The GitHub repository javapa2022/Software-enfermedades-de-hojas-de-paltas contains a labelled image folder "Avocado Augmneted_Dataset" with 2 categories: disease, healthy. Examples follow, each with its label.

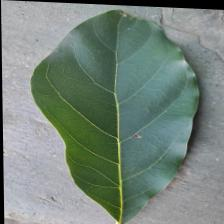
Label: healthy

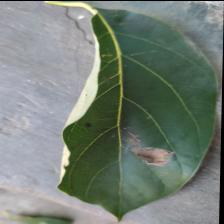
Label: disease

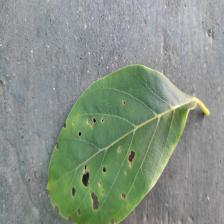
Label: disease

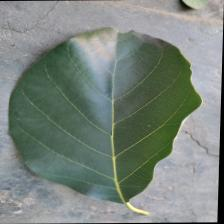
Label: healthy

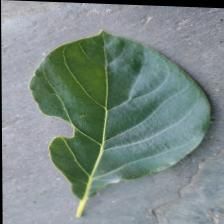
Label: disease

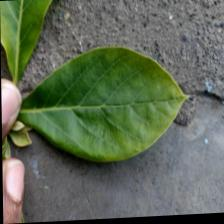
Label: healthy
